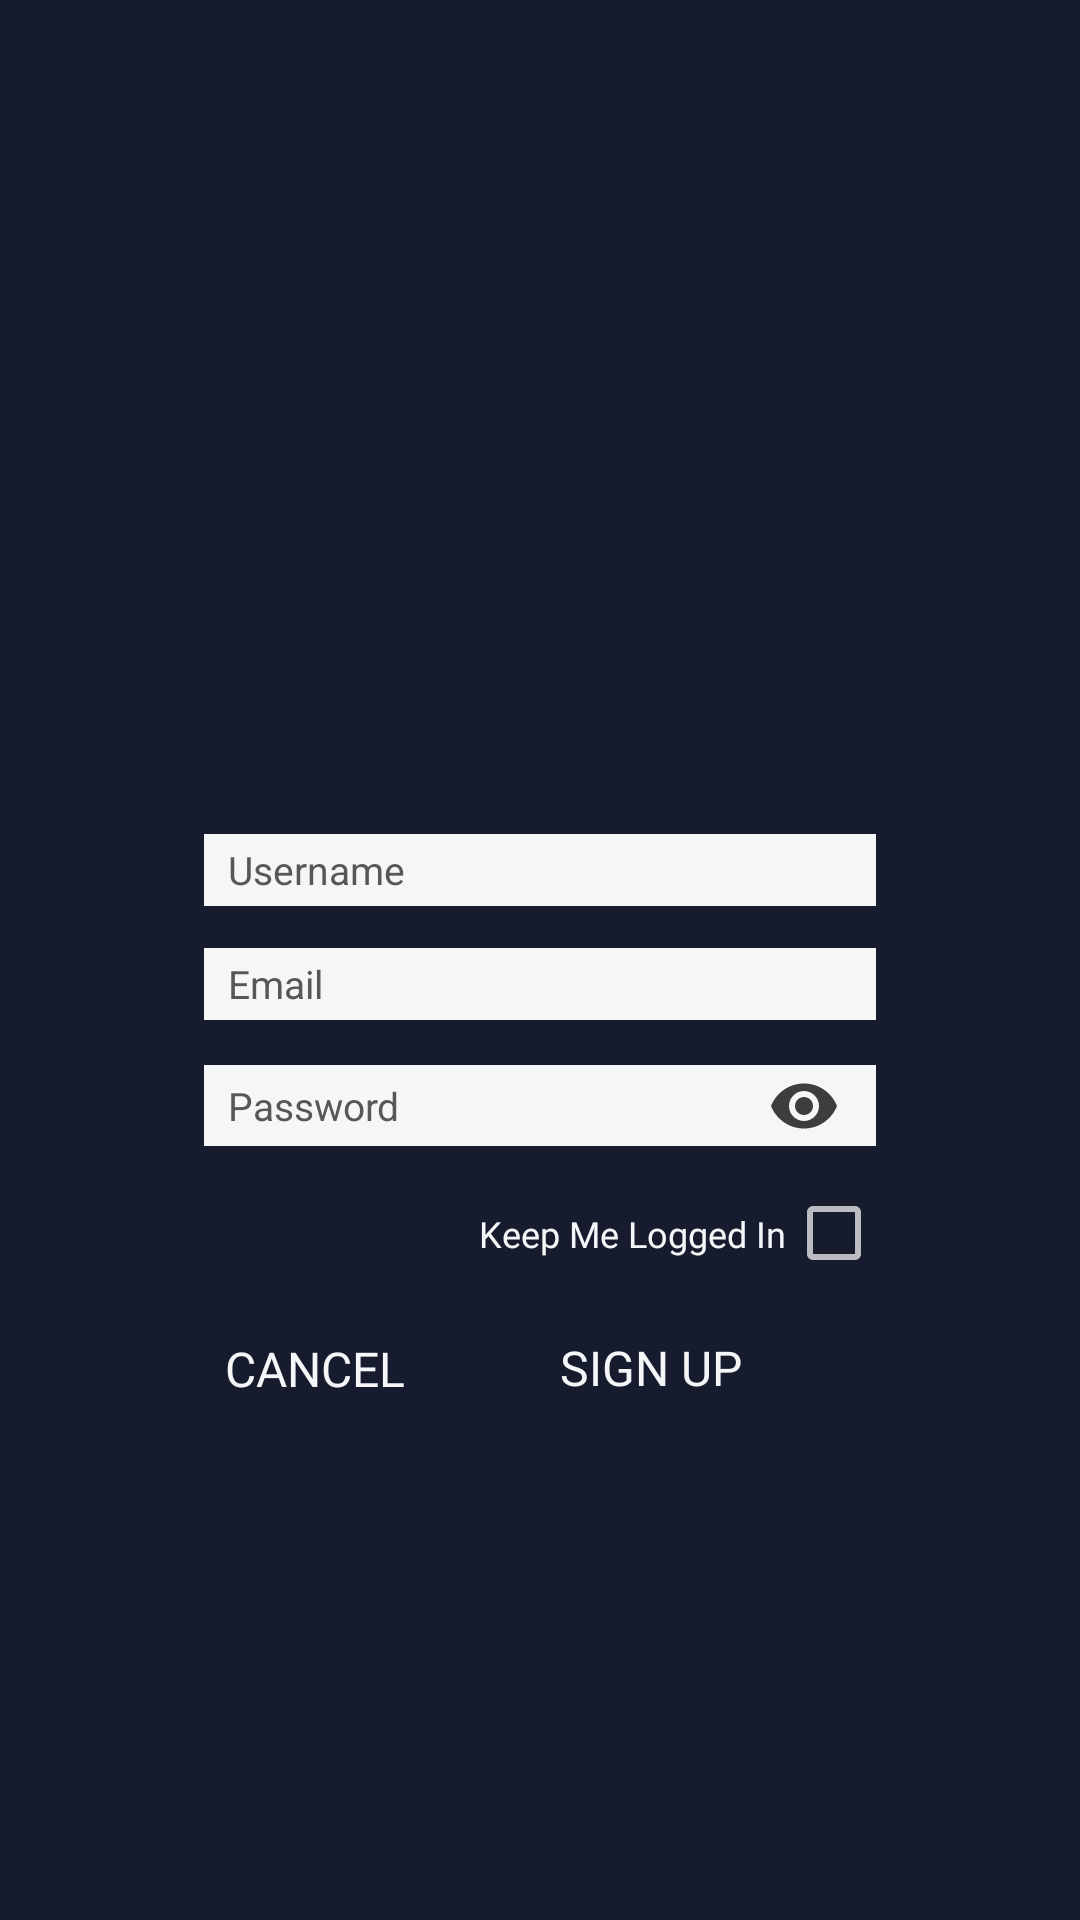

Write the Android layout XML for this screen, with the resource values it uses.
<!-- AndroidManifest.xml: application theme NoSystemUI -->
<!-- res/layout/fragment_signup.xml -->
<?xml version="1.0" encoding="utf-8"?>
<androidx.constraintlayout.widget.ConstraintLayout xmlns:android="http://schemas.android.com/apk/res/android"
    xmlns:app="http://schemas.android.com/apk/res-auto"
    xmlns:tools="http://schemas.android.com/tools"
    android:layout_width="match_parent"
    android:layout_height="match_parent"
    android:background="@color/backgroundLight">


    <ImageView
        android:layout_width="match_parent"
        android:layout_height="match_parent"
        android:src="@drawable/encourage_login_background"
        android:scaleType="fitXY" />

    <FrameLayout
        android:layout_width="match_parent"
        android:layout_height="match_parent"
        android:background="@color/darkrideOverlay" />

    <ImageView
        android:id="@+id/header"
        android:layout_width="@dimen/header_hifi_width"
        android:layout_height="@dimen/header_hifi_height"
        android:layout_marginTop="@dimen/header_hifi_margin_top"
        android:contentDescription="Darkride"
        app:layout_constraintLeft_toLeftOf="parent"
        app:layout_constraintRight_toRightOf="parent"
        app:layout_constraintTop_toTopOf="parent"
        app:srcCompat="@drawable/darkride_header" />

    <androidx.constraintlayout.widget.ConstraintLayout
        android:id="@+id/loggingInFrame"
        android:layout_width="0dp"
        android:layout_height="0dp"
        android:layout_marginTop="100dp"
        app:layout_constraintLeft_toLeftOf="parent"
        app:layout_constraintRight_toRightOf="parent"
        app:layout_constraintTop_toBottomOf="@id/header"
        app:layout_constraintBottom_toBottomOf="parent"
        android:visibility="gone">
        <TextView
            android:id="@+id/activityText"
            android:layout_width="wrap_content"
            android:layout_height="wrap_content"
            android:text="@string/logging_in"
            android:fontFamily="@font/roboto_bold"
            android:textSize="24sp"
            app:layout_constraintTop_toTopOf="parent"
            app:layout_constraintLeft_toLeftOf="parent"
            app:layout_constraintRight_toRightOf="parent"
            android:layout_marginTop="83dp"
            />
        <ProgressBar
            android:layout_width="101dp"
            android:layout_height="101dp"
            android:layout_marginTop="20dp"
            app:layout_constraintTop_toBottomOf="@id/activityText"
            app:layout_constraintLeft_toLeftOf="parent"
            app:layout_constraintRight_toRightOf="parent"
            android:indeterminateTint="@color/colorButton1"
            />
    </androidx.constraintlayout.widget.ConstraintLayout>


    <androidx.constraintlayout.widget.ConstraintLayout
        android:id="@+id/loggedInFrame"
        android:layout_width="0dp"
        android:layout_height="0dp"
        android:layout_marginTop="100dp"
        app:layout_constraintLeft_toLeftOf="parent"
        app:layout_constraintRight_toRightOf="parent"
        app:layout_constraintTop_toBottomOf="@id/header"
        app:layout_constraintBottom_toBottomOf="parent"
        android:visibility="gone">
        <TextView
            android:id="@+id/loggedInText"
            android:layout_width="wrap_content"
            android:layout_height="wrap_content"
            android:text="@string/logged_in_welcome"
            android:fontFamily="@font/roboto_bold"
            android:textSize="24sp"
            app:layout_constraintTop_toTopOf="parent"
            app:layout_constraintLeft_toLeftOf="parent"
            app:layout_constraintRight_toRightOf="parent"
            android:layout_marginTop="115dp"
            />
        <Button
            android:id="@+id/getStarted"
            android:layout_width="@dimen/button_medium_width"
            android:layout_height="@dimen/button_medium_height"
            android:layout_marginTop="22dp"
            android:background="@drawable/rounded_button_color1"
            android:fontFamily="@font/roboto_bold"
            android:text="@string/get_started"
            android:textColor="@color/white_opaque"
            android:textAllCaps="false"
            android:textSize="@dimen/button_medium_text_size"
            app:layout_constraintTop_toBottomOf="@id/loggedInText"
            app:layout_constraintLeft_toLeftOf="parent"
            app:layout_constraintRight_toRightOf="parent" />

    </androidx.constraintlayout.widget.ConstraintLayout>

    <androidx.constraintlayout.widget.ConstraintLayout
        android:id="@+id/signupForm"
        android:layout_width="0dp"
        android:layout_height="0dp"
        android:layout_marginTop="100dp"
        app:layout_constraintLeft_toLeftOf="parent"
        app:layout_constraintRight_toRightOf="parent"
        app:layout_constraintTop_toBottomOf="@id/header"
        app:layout_constraintBottom_toBottomOf="parent"
        android:visibility="visible">

    <TextView
        android:id="@+id/error"
        android:layout_width="0dp"
        android:layout_height="wrap_content"
        android:layout_marginBottom="16dp"
        android:fontFamily="sans-serif"
        android:textColor="@color/colorLoginError"
        android:textSize="14sp"
        app:layout_constraintBottom_toTopOf="@id/username"
        app:layout_constraintTop_toTopOf="parent"
        app:layout_constraintLeft_toLeftOf="@id/username"
        app:layout_constraintRight_toRightOf="@id/username"
        android:visibility="invisible"/>

    <EditText
        android:id="@+id/username"
        android:layout_width="match_parent"
        android:layout_height="@dimen/login_edit_text_height"
        android:layout_marginLeft="@dimen/signup_margin"
        android:layout_marginRight="@dimen/signup_margin"
        android:background="@color/white_opaque"
        android:paddingLeft="@dimen/edit_text_padding"
        android:ems="10"
        android:fontFamily="sans-serif"
        android:textSize="@dimen/login_edit_text_size"
        android:inputType="text"
        android:textColor="@color/editTextColor"
        android:textColorHint="@color/editTextColor"
        android:gravity="left|center_vertical"
        app:layout_constraintTop_toTopOf="parent"
        android:layout_marginTop="70dp"
        android:hint="@string/username" />

    <EditText
        android:id="@+id/email"
        android:layout_width="match_parent"
        android:layout_height="@dimen/login_edit_text_height"
        android:layout_marginLeft="@dimen/signup_margin"
        android:layout_marginRight="@dimen/signup_margin"
        android:background="@color/white_opaque"
        android:paddingLeft="@dimen/edit_text_padding"
        android:ems="10"
        android:fontFamily="sans-serif"
        android:textSize="@dimen/login_edit_text_size"
        android:inputType="textEmailAddress"
        android:textColor="@color/editTextColor"
        android:textColorHint="@color/editTextColor"
        android:gravity="left|center_vertical"
        app:layout_constraintTop_toBottomOf="@id/username"
        android:layout_marginTop="14dp"
        android:hint="@string/email" />


    <com.google.android.material.textfield.TextInputLayout
        android:id="@+id/passwordLayout"
        android:layout_width="match_parent"
        android:layout_height="wrap_content"
        android:layout_marginLeft="@dimen/signup_margin"
        android:layout_marginRight="@dimen/signup_margin"
        app:passwordToggleTint="@color/showPasswordColor"
        app:passwordToggleEnabled="true"
        app:hintAnimationEnabled="false"
        app:passwordToggleDrawable="@drawable/selector_show_password"
        app:hintEnabled="false"
        app:layout_constraintTop_toBottomOf="@id/email"
        android:layout_marginTop="15dp"
        >
    <com.google.android.material.textfield.TextInputEditText
        android:id="@+id/password"
        android:layout_width="match_parent"
        android:layout_height="27dp"
        android:background="@color/white_opaque"
        android:paddingLeft="@dimen/edit_text_padding"
        android:drawablePadding="55dp"
        android:drawableEnd="@drawable/ic_eye_noshow"
        android:ems="10"
        android:fontFamily="sans-serif"
        android:textSize="@dimen/login_edit_text_size"
        android:textColor="@color/editTextColor"
        android:textColorHint="@color/editTextColor"
        android:gravity="left|center_vertical"
        android:imeOptions="actionDone"
        android:hint="@string/password"
        android:inputType="textPassword" />
    </com.google.android.material.textfield.TextInputLayout>

    <CheckBox
        android:id="@+id/keepMeLoggedIn"
        android:layout_width="wrap_content"
        android:layout_height="wrap_content"
        android:layout_marginTop="13dp"
        android:layout_marginRight="66dp"
        app:layout_constraintTop_toBottomOf="@id/passwordLayout"
        app:layout_constraintRight_toRightOf="parent"
        android:padding="0dp" />

    <TextView
        android:id="@+id/keepMeLoggedInLabel"
        android:layout_width="wrap_content"
        android:layout_height="wrap_content"
        android:fontFamily="@font/roboto_bold"
        android:textSize="12sp"
        android:text="@string/keep_me_logged_in"
        app:layout_constraintRight_toLeftOf="@id/keepMeLoggedIn"
        app:layout_constraintTop_toTopOf="@id/keepMeLoggedIn"
        app:layout_constraintBottom_toBottomOf="@id/keepMeLoggedIn"
        android:textColor="@color/white_opaque"/>

    <Button
        android:id="@+id/signupButton"
        android:layout_width="@dimen/button_medium_width"
        android:layout_height="@dimen/button_medium_height"
        android:layout_marginTop="10dp"
        android:background="@drawable/rounded_button_color1"
        android:fontFamily="@font/roboto_bold"
        android:text="@string/signup_uppercase"
        android:textColor="@color/white_opaque"
        android:textAllCaps="false"
        android:textSize="@dimen/button_medium_text_size"
        app:layout_constraintRight_toRightOf="@id/username"
        app:layout_constraintTop_toBottomOf="@id/keepMeLoggedIn" />

    <TextView
        android:id="@+id/cancel"
        android:layout_width="wrap_content"
        android:layout_height="wrap_content"
        app:layout_constraintLeft_toLeftOf="@id/passwordLayout"
        app:layout_constraintTop_toTopOf="@id/signupButton"
        app:layout_constraintBottom_toBottomOf="@id/signupButton"
        app:layout_constraintRight_toLeftOf="@id/signupButton"
        android:textColor="@color/white_opaque"
        android:fontFamily="@font/roboto_bold"
        android:textSize="@dimen/button_medium_text_size"
        android:text="@string/cancel_uppercase" />
    </androidx.constraintlayout.widget.ConstraintLayout>

</androidx.constraintlayout.widget.ConstraintLayout>
<!-- resources referenced by this layout -->
<resources>
  <color name="backgroundLight">#1C2136</color>
  <color name="colorButton1">#00AFFF</color>
  <color name="colorLoginError">#FF5555</color>
  <color name="darkrideOverlay">#D9171B2D</color>
  <color name="editTextColor">#575757</color>
  <color name="showPasswordColor">#3D3D3D</color>
  <color name="white_opaque">#F4F6F8</color>
  <dimen name="button_medium_height">38dp</dimen>
  <dimen name="button_medium_text_size">16sp</dimen>
  <dimen name="button_medium_width">150dp</dimen>
  <dimen name="edit_text_padding">8dp</dimen>
  <dimen name="header_hifi_height">76dp</dimen>
  <dimen name="header_hifi_margin_top">32dp</dimen>
  <dimen name="header_hifi_width">306dp</dimen>
  <dimen name="login_edit_text_height">24dp</dimen>
  <dimen name="login_edit_text_size">13sp</dimen>
  <dimen name="signup_margin">68dp</dimen>
  <!-- drawable darkride_header: png bitmap (drawable-nodpi, 107807 bytes) -->
  <string name="cancel_uppercase">CANCEL</string>
  <string name="email">Email</string>
  <string name="get_started">GET STARTED</string>
  <string name="keep_me_logged_in">Keep Me Logged In</string>
  <string name="logged_in_welcome">You are now logged in!</string>
  <string name="logging_in">Logging in</string>
  <string name="password">Password</string>
  <string name="signup_uppercase">SIGN UP</string>
  <string name="username">Username</string>
  <style name="NoSystemUI" parent="Theme.AppCompat.NoActionBar">
          <item name="android:windowFullscreen">true</item>
          <item name="android:windowContentOverlay">@null</item>
      </style>
</resources>
